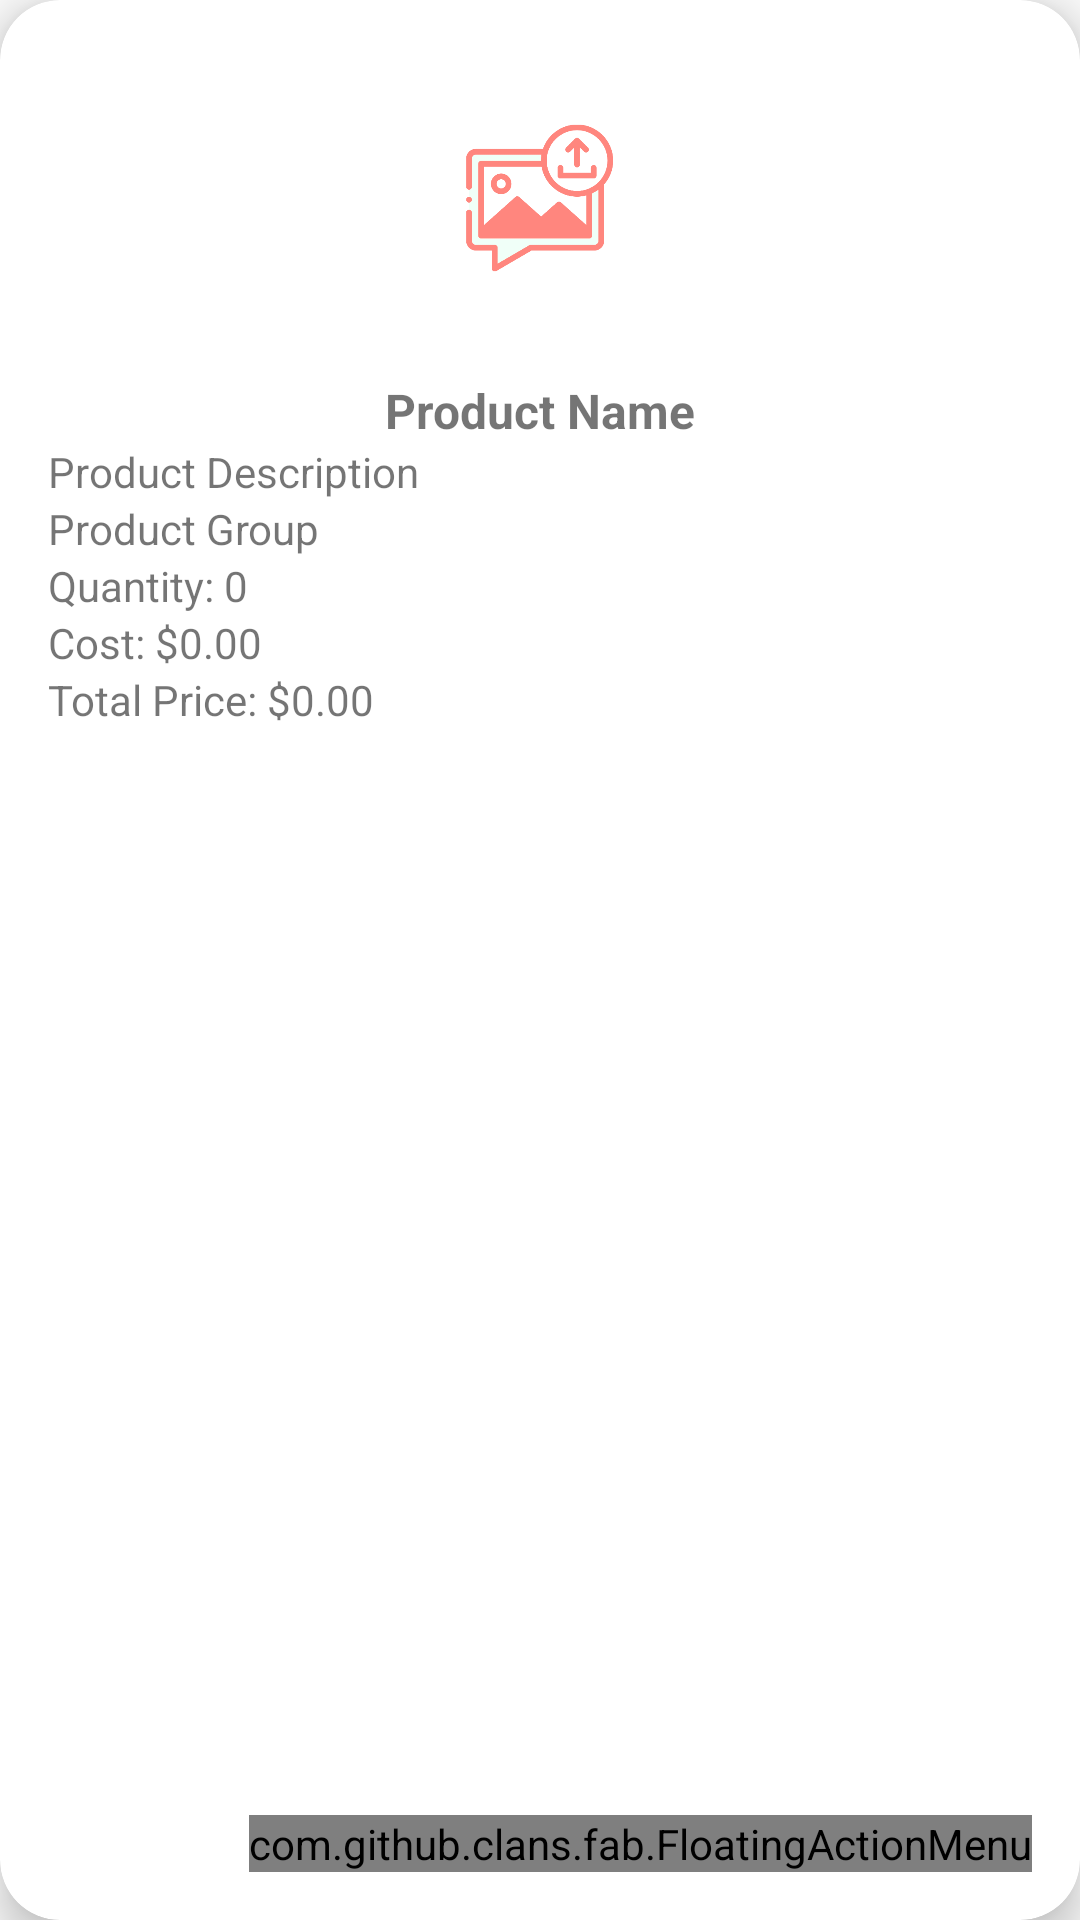

Write the Android layout XML for this screen, with the resource values it uses.
<!-- AndroidManifest.xml: application theme Theme.TofuTrack1 -->
<!-- res/layout/activity_detail.xml -->
<?xml version="1.0" encoding="utf-8"?>
<androidx.cardview.widget.CardView xmlns:android="http://schemas.android.com/apk/res/android"
    xmlns:app="http://schemas.android.com/apk/res-auto"
    xmlns:tools="http://schemas.android.com/tools"
    android:layout_width="match_parent"
    android:layout_height="match_parent"
    android:layout_margin="12dp"
    app:cardCornerRadius="20dp"
    app:cardElevation="8dp">

    <androidx.constraintlayout.widget.ConstraintLayout
        android:layout_width="match_parent"
        android:layout_height="wrap_content"
        android:padding="16dp">

        
        <com.google.android.material.imageview.ShapeableImageView
            android:id="@+id/prodImage"
            android:layout_width="100dp"
            android:layout_height="100dp"
            android:layout_marginBottom="10dp"
            android:scaleType="centerCrop"
            android:src="@drawable/uploadimg"
            app:shapeAppearanceOverlay="@style/roundedImageViewRounded"
            app:layout_constraintBottom_toTopOf="@+id/prodName"
            app:layout_constraintEnd_toEndOf="parent"
            app:layout_constraintStart_toStartOf="parent"
            app:layout_constraintTop_toTopOf="parent"
            app:layout_constraintHorizontal_bias="0.5"/>

        
        <TextView
            android:id="@+id/prodName"
            android:layout_width="wrap_content"
            android:layout_height="wrap_content"
            android:text="Product Name"
            android:textSize="16sp"
            android:textStyle="bold"
            app:layout_constraintBottom_toTopOf="@+id/prodDesc"
            app:layout_constraintEnd_toEndOf="parent"
            app:layout_constraintStart_toStartOf="parent"
            app:layout_constraintTop_toBottomOf="@+id/prodImage"
            app:layout_constraintHorizontal_bias="0.5"/>

        
        <TextView
            android:id="@+id/prodDesc"
            android:layout_width="wrap_content"
            android:layout_height="wrap_content"
            android:text="Product Description"
            android:textSize="14sp"
            app:layout_constraintBottom_toTopOf="@+id/prodGroup"
            app:layout_constraintEnd_toEndOf="parent"
            app:layout_constraintStart_toStartOf="parent"
            app:layout_constraintTop_toBottomOf="@+id/prodName"
            app:layout_constraintHorizontal_bias="0"/>

        
        <TextView
            android:id="@+id/prodGroup"
            android:layout_width="wrap_content"
            android:layout_height="wrap_content"
            android:text="Product Group"
            android:textSize="14sp"
            app:layout_constraintBottom_toTopOf="@+id/prodQty"
            app:layout_constraintEnd_toEndOf="parent"
            app:layout_constraintStart_toStartOf="parent"
            app:layout_constraintTop_toBottomOf="@+id/prodDesc"
            app:layout_constraintHorizontal_bias="0"/>

        
        <TextView
            android:id="@+id/prodQty"
            android:layout_width="wrap_content"
            android:layout_height="wrap_content"
            android:text="Quantity: 0"
            android:textSize="14sp"
            app:layout_constraintBottom_toTopOf="@+id/prodCost"
            app:layout_constraintEnd_toEndOf="parent"
            app:layout_constraintStart_toStartOf="parent"
            app:layout_constraintTop_toBottomOf="@+id/prodGroup"
            app:layout_constraintHorizontal_bias="0"/>

        
        <TextView
            android:id="@+id/prodCost"
            android:layout_width="wrap_content"
            android:layout_height="wrap_content"
            android:text="Cost: $0.00"
            android:textSize="14sp"
            app:layout_constraintBottom_toTopOf="@+id/prodTotalPrice"
            app:layout_constraintEnd_toEndOf="parent"
            app:layout_constraintStart_toStartOf="parent"
            app:layout_constraintTop_toBottomOf="@+id/prodQty"
            app:layout_constraintHorizontal_bias="0"/>

        
        <TextView
            android:id="@+id/prodTotalPrice"
            android:layout_width="wrap_content"
            android:layout_height="wrap_content"
            android:text="Total Price: $0.00"
            android:textSize="14sp"
            app:layout_constraintEnd_toEndOf="parent"
            app:layout_constraintStart_toStartOf="parent"
            app:layout_constraintTop_toBottomOf="@+id/prodCost"
            app:layout_constraintHorizontal_bias="0"/>

        <RelativeLayout
            android:layout_width="match_parent"
            android:layout_height="match_parent">
            <com.github.clans.fab.FloatingActionMenu
                android:layout_width="wrap_content"
                android:layout_height="wrap_content"
                android:layout_alignParentBottom="true"
                android:layout_alignParentEnd="true"
                app:menu_fab_size="normal"


                app:menu_colorPressed="@color/my_primary"
                app:menu_colorNormal="@color/my_primary"
                app:menu_icon="@drawable/baseline_format_list_bulleted_24"
                app:menu_openDirection="up"
                app:menu_showShadow="true">
                <com.github.clans.fab.FloatingActionButton
                    android:layout_width="wrap_content"
                    android:layout_height="wrap_content"
                    android:id="@+id/editButton"
                    android:src="@drawable/baseline_edit_24"
                    app:fab_showShadow="true"
                    app:fab_colorNormal="@color/skyblue"
                    app:fab_size="mini"/>
                <com.github.clans.fab.FloatingActionButton
                    android:layout_width="wrap_content"
                    android:layout_height="wrap_content"
                    android:id="@+id/deleteButton"
                    android:src="@drawable/baseline_delete_24"
                    app:fab_showShadow="true"
                    app:fab_colorNormal="@color/my_primary"
                    app:fab_size="mini"/>
            </com.github.clans.fab.FloatingActionMenu>
        </RelativeLayout>


    </androidx.constraintlayout.widget.ConstraintLayout>

</androidx.cardview.widget.CardView>
<!-- resources referenced by this layout -->
<resources>
  <color name="my_primary">#FF3644</color>
  <color name="skyblue">#FD1846</color>
  <!-- drawable uploadimg: png bitmap (drawable, 19142 bytes) -->
  <style name="roundedImageViewRounded">
          <item name="cornerFamily">rounded</item>
          <item name="cornerSize">50%</item>
      </style>
  <style name="Theme.TofuTrack1" parent="Base.Theme.TofuTrack1" />
  <style name="Base.Theme.TofuTrack1" parent="Theme.MaterialComponents.DayNight.NoActionBar">
          
          
  
          
          <item name="colorPrimary">@color/my_primary</item>
          <item name="colorPrimaryVariant">@color/my_primary</item>
          <item name="colorOnPrimary">@color/black</item>
  
          
          <item name="colorSecondary">@color/my_secondary</item>
          <item name="colorSecondaryVariant">@color/my_secondary</item>
          <item name="colorOnSecondary">@color/black</item>
          
          <item name="android:statusBarColor">?attr/colorPrimaryVariant</item>
          
          <item name="android:windowBackground">@color/off_white</item>
  
      </style>
  <color name="black">#FF000000</color>
  <color name="my_secondary">#00E2FF</color>
  <color name="off_white">#FAFAFA</color>
</resources>
